Run: headless pygame with SDL's dummy video driver; simulated clock (each Clock.tick advances the game by its frame time, no real sleeping); random seed 0; keys injected as events and as key.get_pressed() state; mouse plan: one left click at the window centre at the start of phase 2, then a move to the lower-right quarter at the start of phase 3.
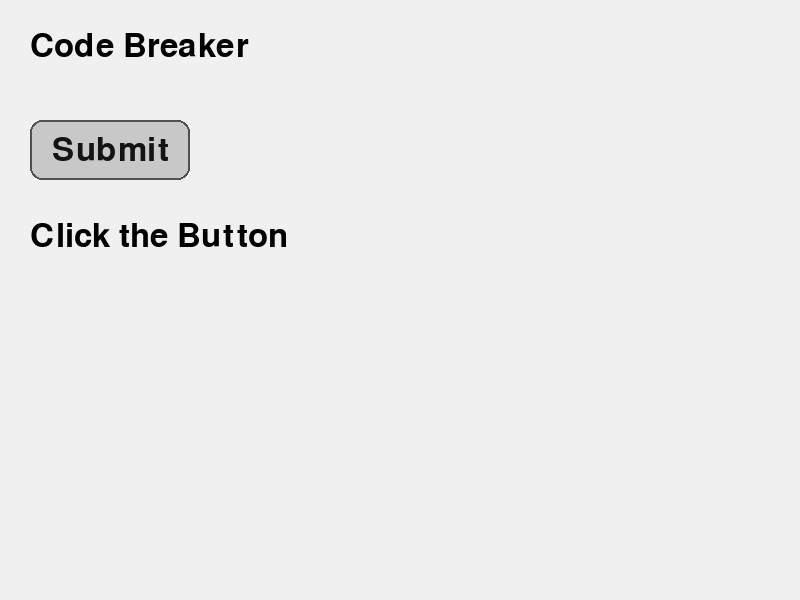
Frame 1 of 4 · flips 1–60 · no input
Frame 2 of 4 · flips 61–180 · clicked the window centre · tapped SPACE, RETURN · held RIGHT (→), D · screen unchanged from frame 1, image omitted
Frame 3 of 4 · flips 181–300 · moved the mouse to the lower-right quarter · held DOWN (↓), S · screen unchanged from frame 2, image omitted
Frame 4 of 4 · flips 301–420 · held LEFT (←), A, UP (↑), W · screen unchanged from frame 3, image omitted

The pygame program that drew these frames:

import pygame # Import the Pygame library

# Initialization 
pygame.init() # Initialize Pygame

# Display setup
screen = pygame.display.set_mode((800, 600)) # Set the window size
pygame.display.set_caption("Code Breaker Game") # Set the window title
font = pygame.font.Font(None, 48) # Set the font and size

# Definitions
def draw_button(rect, label, mouse_pos):    # Function to draw a button
    hovered = rect.collidepoint(mouse_pos)  # Check if mouse is over the button
    bg = (220, 220, 220) if hovered else (200, 200, 200)    # Button background color
    pygame.draw.rect(screen, bg, rect, border_radius = 12)  # Draw button background
    pygame.draw.rect(screen,(80, 80, 80), rect, width = 2, border_radius = 12)  # Draw button border
    text = font.render(label, True, (20, 20, 20))   # Render button label
    screen.blit(text, text.get_rect(center = rect.center))  # Draw button label
    
button_rect = pygame.Rect(30, 120, 160, 60) # Define button rectangle
message = "Click the Button"    # Button label


# Main Loop
running = True # Main loop flag
while running: # Main loop
    mouse_pos = pygame.mouse.get_pos()  # Get current mouse position
    for event in pygame.event.get():    # Event handling
        if event.type == pygame.QUIT:   # Quit event
            running = False             # Exit the main loop
        if event.type == pygame.MOUSEBUTTONDOWN and event.button == 1: # Left mouse button click
            if button_rect.collidepoint(event.pos): # Check if click is within button
                message = "Button Clicked!" # Update message on button click
            
    screen.fill((240,240,240))  # Fill the screen with a light gray color
    title = font.render("Code Breaker", True, (0, 0, 0)) # Render the title text
    screen.blit(title, (30, 30)) # Draw the title on the screen
    
    draw_button(button_rect, "Submit", mouse_pos) # Draw the button
    msg_text = font.render(message, True, (0,0,0)) # Render the message text
    screen.blit(msg_text, (30, 220)) # Draw the message on the screen

    pygame.display.flip()       # Update the display
 
# Close Game    
pygame.quit()   # Quit Pygame
